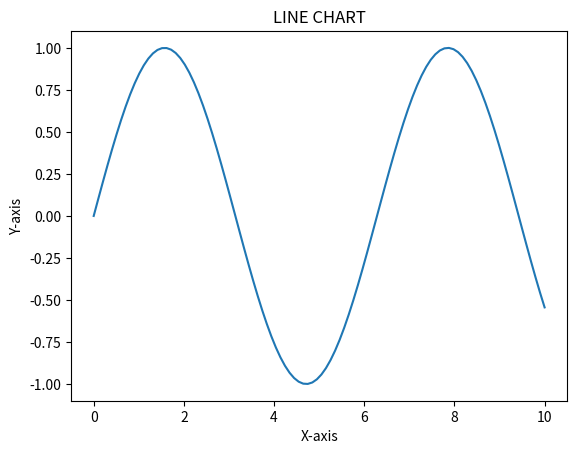
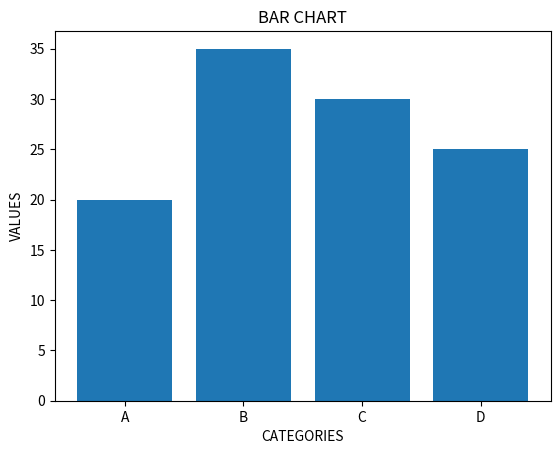
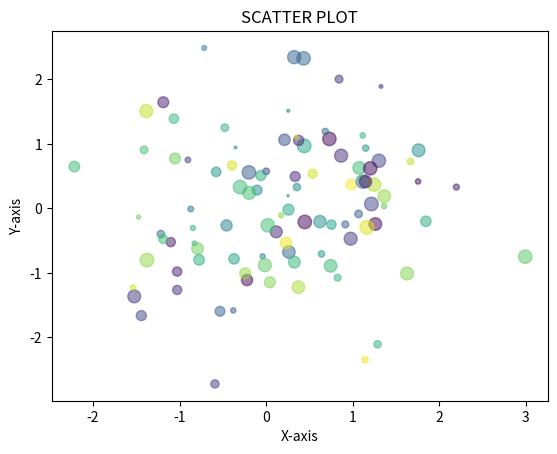
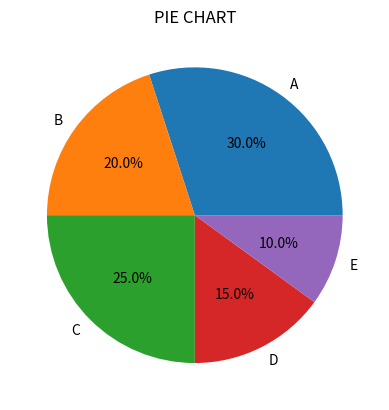

Python code for these plots, in order:

import matplotlib.pyplot as plt
import numpy as np

#LINE CHART
x=np.linspace(0,10,100)
y=np.sin(x)
plt.figure()
plt.plot(x,y)
plt.title("LINE CHART")
plt.xlabel("X-axis")
plt.ylabel("Y-axis")

#BAR CHART
categories=['A', 'B', 'C', 'D']
values=[20,35,30,25]
plt.figure()
plt.bar(categories, values)
plt.title("BAR CHART")
plt.xlabel("CATEGORIES")
plt.ylabel("VALUES")

#SCATTER PLOT
x=np.random.randn(100)
y=np.random.randn(100)
colors=np.random.rand(100)
sizes=100*np.random.rand(100)
plt.figure()
plt.scatter(x,y,c=colors,s=sizes,alpha=0.5)
plt.title("SCATTER PLOT")
plt.xlabel("X-axis")
plt.ylabel("Y-axis")

#PIE CHART
sizes=[30,20,25,15,10]
labels=['A', 'B', 'C', 'D', 'E']
plt.figure()
plt.pie(sizes,labels=labels,autopct='%1.1f%%')
plt.title("PIE CHART")

#SHOW ALL THE CHARTS
plt.show()
